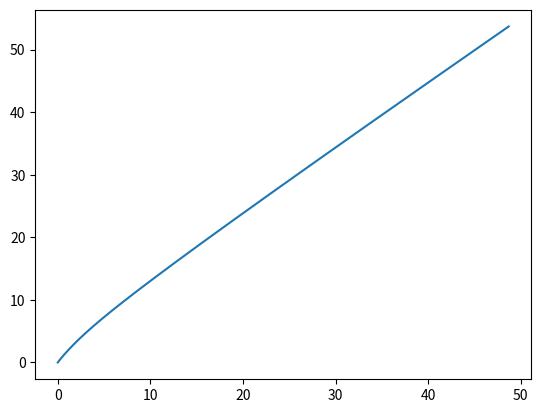
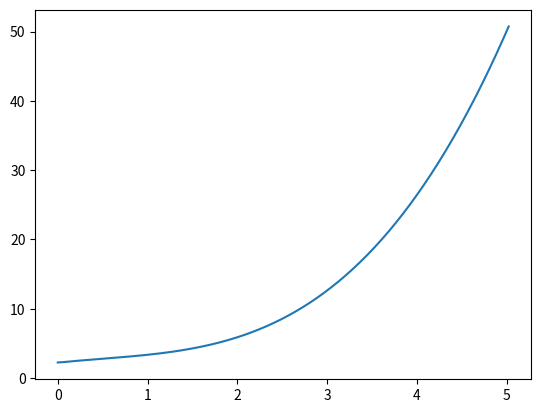

The script that saved these images, in order:
import numpy as np
import matplotlib.pyplot as plt
import math

x = np.array([0.,0.,1.,2.])
xg = np.array([1., 1., 1., 1.])
R = np.diag([1., 1.])
Q = np.diag([0., 1., 1., 1.])
Qf = np.diag([1., 1., 0., 1.])
t = 0.0  #initial_time
tf = 5.0  #final_time
dt = .02
thist = np.array([t])
xhist = np.array([x])

def particle_dynamics(x, u):
    p1 = x[0] #current x pos
    p2 = x[1] #current y pos
    v1 = x[2] #current x velo
    v2 = x[3] #current y velo
    a1 = u[0] #current x accel
    a2 = u[1] #current y accel
    return np.array([v1, v2, a1, a2]) #xdot or resultant

def quadratic_cost_for(x, u, Q, R, Qf, dt, xg):
    a = 0
    for i in range(0, np.size(u, 0)):
       a += (np.dot(np.dot(np.transpose(u[i]),R), u[i]) + np.dot(np.dot(np.transpose(x[i]-xg), Q), (x[i]-xg)))*dt
       a += np.dot(np.dot(np.transpose(x[-1]-xg), Qf), (x[-1]-xg))
    return a

u = np.array([t**2-t+1, t**2-t+1])
uhist = np.array([u])
t += dt
while t < tf:
    x += particle_dynamics(x, u)*dt
    t += dt
    thist = np.append(thist, np.array([t]), axis=0)
    xhist = np.append(xhist, np.array([x]), axis=0)
    u = np.array([t**2-t+1, t**2-t+1])
    uhist = np.append(uhist, np.array([u]), axis=0)

#print(np.size(xhist)) check for size of array (1008!?)
print(quadratic_cost_for(xhist, uhist, Q, R, Qf, dt, xg))
plt.figure()
plt.plot(xhist[:, 0], xhist[:, 1])
plt.figure()
plt.plot(thist[:], (np.sqrt(xhist[:, 2]**2 + xhist[:, 3]**2)))
plt.show()
